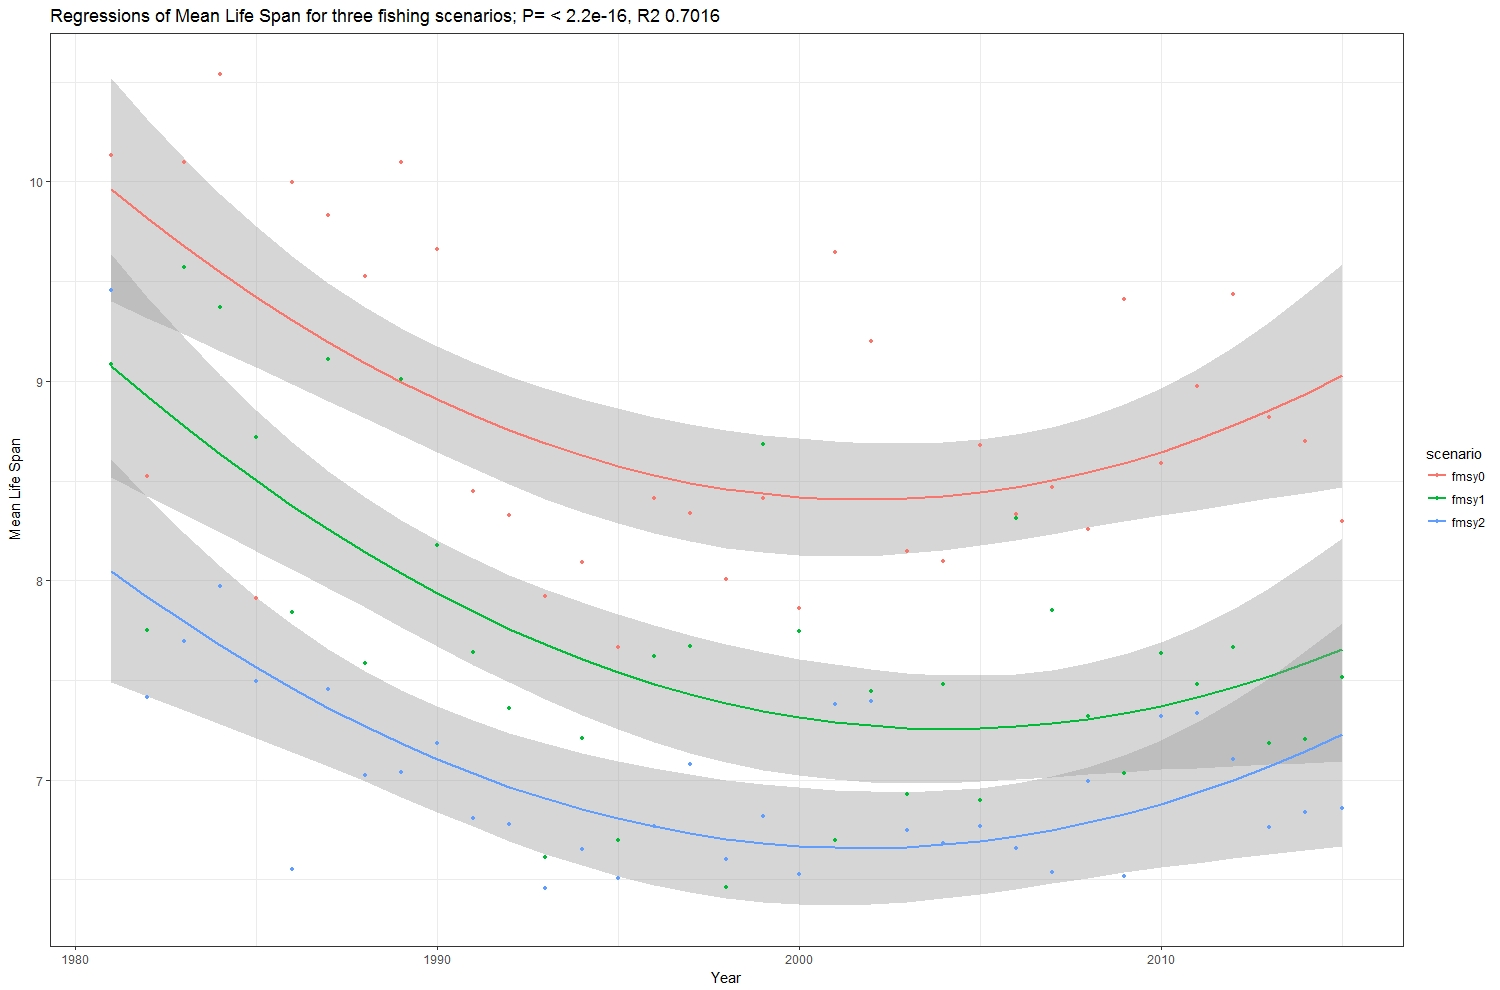

The data file committed next to this chart (first rows):
year, mean_life_span, scenario
1981, 10.13, fmsy0
1982, 8.521, fmsy0
1983, 10.1, fmsy0
1984, 10.54, fmsy0
1985, 7.913, fmsy0
1986, 9.995, fmsy0
1987, 9.833, fmsy0
1988, 9.527, fmsy0
1989, 10.1, fmsy0
1990, 9.661, fmsy0
1991, 8.45, fmsy0
1992, 8.329, fmsy0
1993, 7.922, fmsy0
1994, 8.09, fmsy0
1995, 7.665, fmsy0
1996, 8.411, fmsy0
1997, 8.339, fmsy0
1998, 8.009, fmsy0
1999, 8.411, fmsy0
2000, 7.863, fmsy0
2001, 9.646, fmsy0
2002, 9.197, fmsy0
2003, 8.148, fmsy0
2004, 8.097, fmsy0
2005, 8.677, fmsy0
2006, 8.33, fmsy0
2007, 8.466, fmsy0
2008, 8.258, fmsy0
2009, 9.412, fmsy0
2010, 8.589, fmsy0
2011, 8.974, fmsy0
2012, 9.433, fmsy0
2013, 8.819, fmsy0
2014, 8.698, fmsy0
2015, 8.296, fmsy0
1981, 9.086, fmsy1
1982, 7.749, fmsy1
1983, 9.571, fmsy1
1984, 9.371, fmsy1
1985, 8.718, fmsy1
1986, 7.839, fmsy1
1987, 9.11, fmsy1
1988, 7.587, fmsy1
1989, 9.011, fmsy1
1990, 8.176, fmsy1
1991, 7.643, fmsy1
1992, 7.358, fmsy1
1993, 6.615, fmsy1
1994, 7.21, fmsy1
1995, 6.699, fmsy1
1996, 7.619, fmsy1
1997, 7.672, fmsy1
1998, 6.464, fmsy1
1999, 8.684, fmsy1
2000, 7.743, fmsy1
2001, 6.697, fmsy1
2002, 7.446, fmsy1
2003, 6.929, fmsy1
2004, 7.478, fmsy1
2005, 6.897, fmsy1
... 45 more rows
